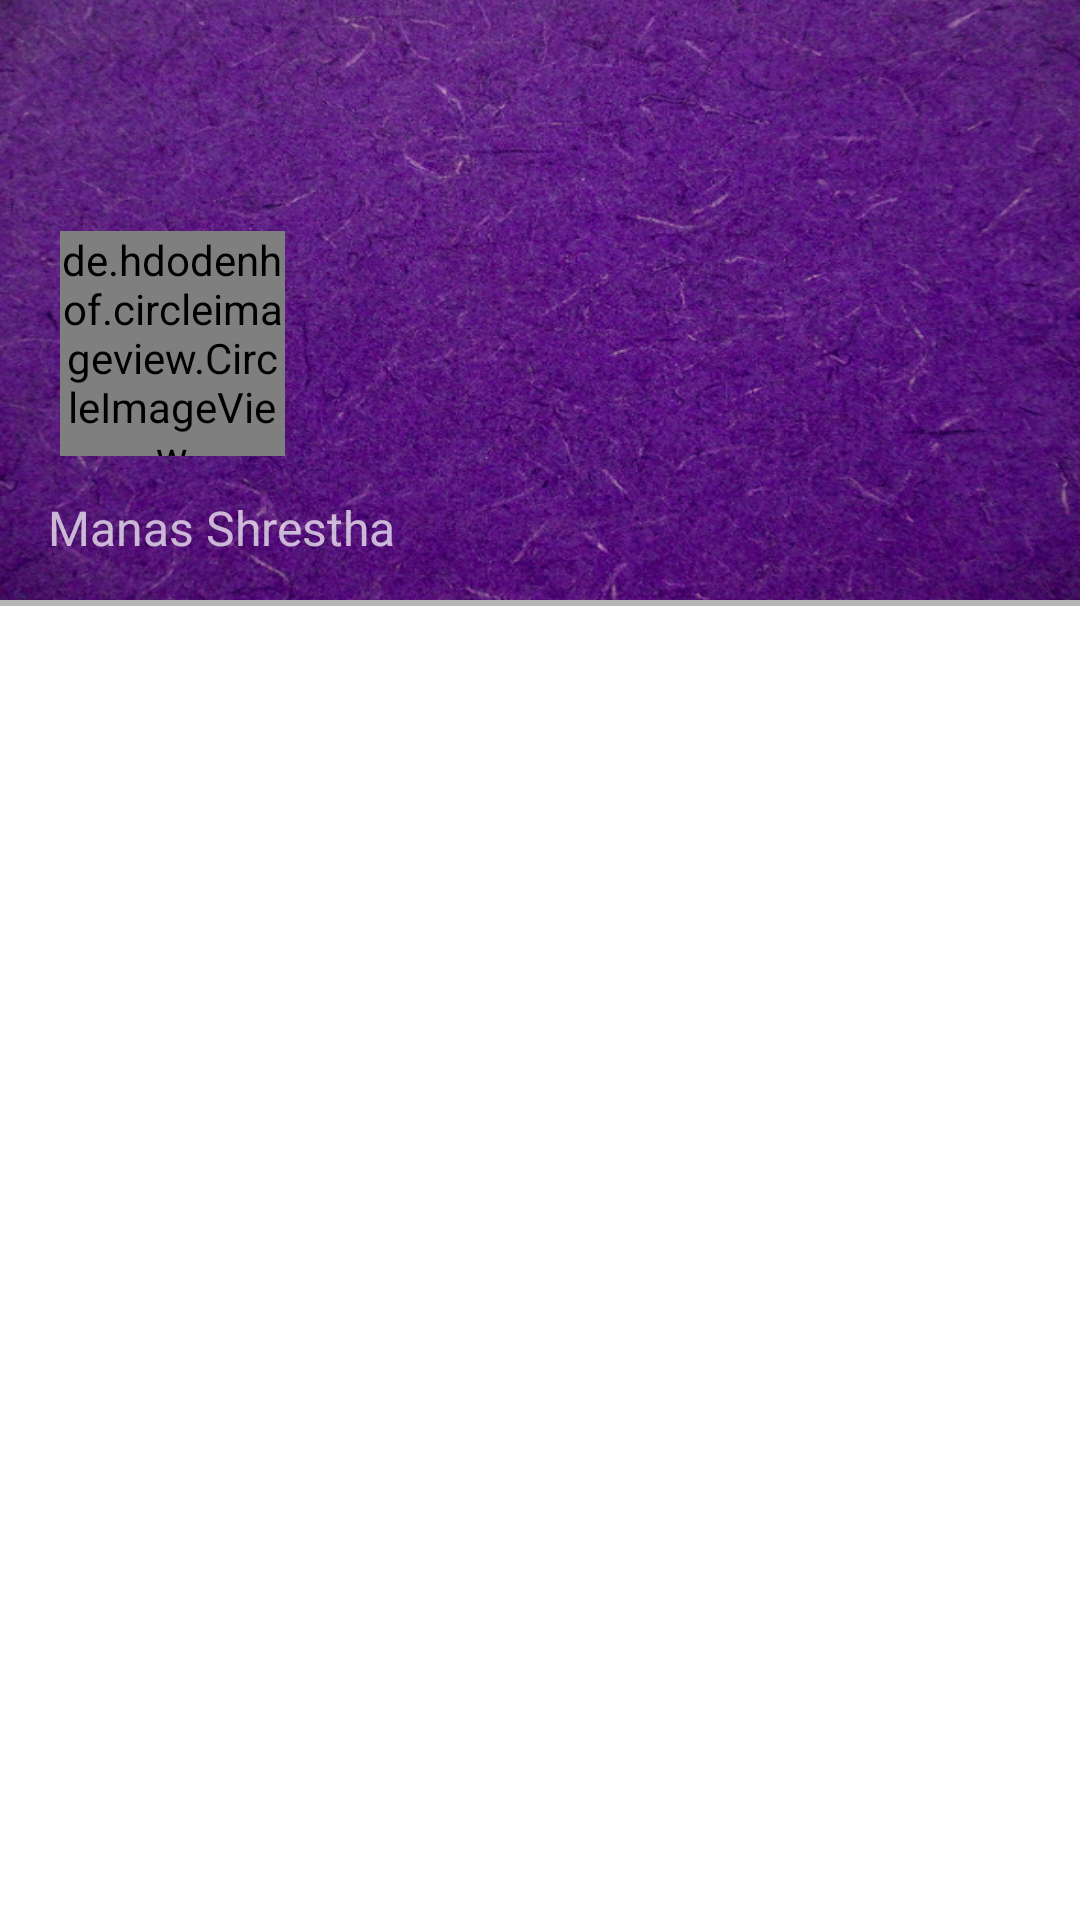

Reconstruct the res/layout file that produces this screen, plus the resources it refers to.
<!-- AndroidManifest.xml: application theme AppTheme -->
<!-- res/layout/fragment_navigation_drawer.xml -->
<?xml version="1.0" encoding="utf-8"?>
<RelativeLayout xmlns:android="http://schemas.android.com/apk/res/android"

    android:layout_width="match_parent"
    android:layout_height="match_parent"
    android:background="#FFFFFF">

    <RelativeLayout
        android:layout_width="wrap_content"
        android:layout_height="wrap_content"
        android:id="@+id/relativelayout2">

        <ImageView
            android:layout_width="wrap_content"
            android:layout_height="200dp"
            android:id="@+id/abstractimage"
            android:src="@drawable/purpleabstract"
            android:scaleType="fitXY" />

        <FrameLayout
            android:layout_width="wrap_content"
            android:layout_height="wrap_content"
            android:layout_alignBottom="@+id/abstractimage"
            android:layout_marginLeft="16dp">

            <LinearLayout
                android:layout_width="wrap_content"
                android:layout_height="wrap_content"
                android:orientation="vertical"

                >

                <LinearLayout
                    android:layout_width="wrap_content"
                    android:layout_height="wrap_content">

                    <de.hdodenhof.circleimageview.CircleImageView
                        android:id="@+id/ivforflags"
                        android:layout_width="75dp"
                        android:layout_height="75dp"
                        android:layout_marginLeft="4dp"
                        android:layout_marginTop="4dp"

                        android:src="@drawable/minion" />
                </LinearLayout>

                <LinearLayout
                    android:layout_width="wrap_content"
                    android:layout_height="wrap_content"
                    android:orientation="vertical">

                    <TextView
                        android:layout_width="wrap_content"
                        android:layout_height="48dp"
                        android:textSize="16sp"
                        android:gravity="center_vertical"
                        android:text="Manas Shrestha"

                        />
                </LinearLayout>
            </LinearLayout>
        </FrameLayout>
    </RelativeLayout>

    <View
        android:layout_below="@+id/relativelayout2"
        android:layout_width="fill_parent"
        android:layout_height="2dp"
        android:id="@+id/divider"
        android:background="#B6B6B6" />

    <ListView
        android:layout_marginTop="8dp"
        android:layout_below="@+id/divider"
        android:layout_width="fill_parent"
        android:layout_height="wrap_content"
        android:id="@+id/listviewsidemenu" />
</RelativeLayout>
<!-- resources referenced by this layout -->
<resources>
  <!-- drawable minion: png bitmap (drawable, 224788 bytes) -->
  <!-- drawable purpleabstract: png bitmap (drawable, 595651 bytes) -->
  <style name="AppTheme" parent="Theme.AppCompat.NoActionBar">
          
          <item name="colorPrimary">@color/colorPrimary</item>
          <item name="colorAccent">@color/accentColor</item>
          <item name="colorPrimaryDark">@color/colorPrimaryDark</item>
          <item name="divider">@color/colorDivider</item>
          <item name="icon">@color/colorTextIcon</item>
  
  
      </style>
  <color name="colorPrimary">#673AB7</color>
  <color name="accentColor">#FFC107</color>
  <color name="colorPrimaryDark">#512DA8</color>
  <color name="colorDivider">#B6B6B6</color>
  <color name="colorTextIcon">#FFFFFF</color>
</resources>
